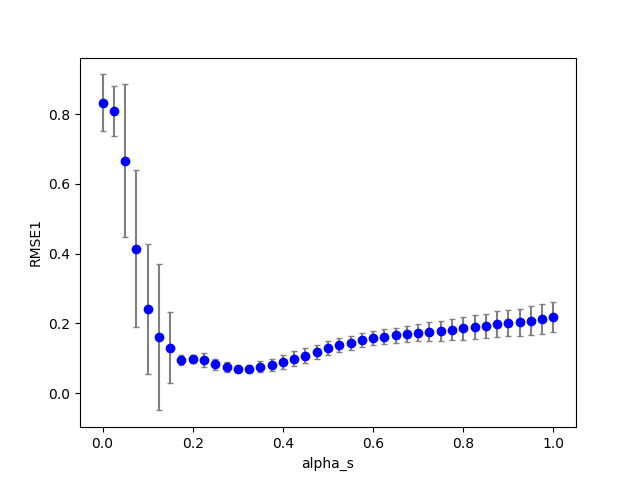

The table this chart was drawn from, first rows:
2, 0, 27, 200, 100, 0.160000, 0.050000, 0.000000, 0.675000, 0.000000, 0.000000, 0.100000, 0.100000, 0.100000, 1.000000, 0.100000, 0.202542, 0.000000, 0.000000
2, 0, 32, 200, 100, 0.16, 0.05, 0.000000, 0.8, 0.000000, 0.000000, 0.1, 0.1, 0.1, 1, 0.1, 0.2125, 0.000000, 0.000000
2, 1, 5, 200, 100, 0.16, 0.05, 0.000000, 0.125, 0.000000, 0.000000, 0.1, 0.1, 0.1, 1, 0.1, 0.08286, 0.000000, 15
2, 0, 0, 200, 100, 0.16, 0.05, 0.000000, 0.000000, 0.000000, 0.000000, 0.1, 0.1, 0.1, 1, 0.1, 0.8334, 0.000000, 423
2, 0, 20, 200, 100, 0.16, 0.05, 0.000000, 0.5, 0.000000, 0.000000, 0.1, 0.1, 0.1, 1, 0.1, 0.1293, 0.000000, 0.000000
2, 0, 28, 200, 100, 0.16, 0.05, 0.000000, 0.7, 0.000000, 0.000000, 0.1, 0.1, 0.1, 1, 0.1, 0.2109, 0.000000, 0.000000
2, 0, 9, 200, 100, 0.16, 0.05, 0.000000, 0.225, 0.000000, 0.000000, 0.1, 0.1, 0.1, 1, 0.1, 0.08876, 0.000000, 2
2, 1, 3, 200, 100, 0.16, 0.05, 0.000000, 0.075, 0.000000, 0.000000, 0.1, 0.1, 0.1, 1, 0.1, 0.3061, 0.000000, 60
2, 0, 15, 200, 100, 0.16, 0.05, 0.000000, 0.375, 0.000000, 0.000000, 0.1, 0.1, 0.1, 1, 0.1, 0.07261, 0.000000, 0.000000
2, 0, 36, 200, 100, 0.16, 0.05, 0.000000, 0.9, 0.000000, 0.000000, 0.1, 0.1, 0.1, 1, 0.1, 0.231, 0.000000, 0.000000
2, 0, 4, 200, 100, 0.16, 0.05, 0.000000, 0.1, 0.000000, 0.000000, 0.1, 0.1, 0.1, 1, 0.1, 0.239, 0.000000, 10
2, 0, 5, 200, 100, 0.16, 0.05, 0.000000, 0.125, 0.000000, 0.000000, 0.1, 0.1, 0.1, 1, 0.1, 0.06858, 0.000000, 6
2, 0, 33, 200, 100, 0.16, 0.05, 0.000000, 0.825, 0.000000, 0.000000, 0.1, 0.1, 0.1, 1, 0.1, 0.2194, 0.000000, 0.000000
2, 0, 24, 200, 100, 0.16, 0.05, 0.000000, 0.6, 0.000000, 0.000000, 0.1, 0.1, 0.1, 1, 0.1, 0.1869, 0.000000, 0.000000
2, 1, 2, 200, 100, 0.16, 0.05, 0.000000, 0.05, 0.000000, 0.000000, 0.1, 0.1, 0.1, 1, 0.1, 0.9229, 0.000000, 131
2, 0, 38, 200, 100, 0.16, 0.05, 0.000000, 0.95, 0.000000, 0.000000, 0.1, 0.1, 0.1, 1, 0.1, 0.2317, 0.000000, 0.000000
2, 0, 18, 200, 100, 0.16, 0.05, 0.000000, 0.45, 0.000000, 0.000000, 0.1, 0.1, 0.1, 1, 0.1, 0.09987, 0.000000, 0.000000
2, 0, 12, 200, 100, 0.16, 0.05, 0.000000, 0.3, 0.000000, 0.000000, 0.1, 0.1, 0.1, 1, 0.1, 0.05299, 0.000000, 0.000000
2, 0, 34, 200, 100, 0.16, 0.05, 0.000000, 0.85, 0.000000, 0.000000, 0.1, 0.1, 0.1, 1, 0.1, 0.2201, 0.000000, 0.000000
2, 0, 39, 200, 100, 0.16, 0.05, 0.000000, 0.975, 0.000000, 0.000000, 0.1, 0.1, 0.1, 1, 0.1, 0.2414, 0.000000, 0.000000
2, 0, 2, 200, 100, 0.16, 0.05, 0.000000, 0.05, 0.000000, 0.000000, 0.1, 0.1, 0.1, 1, 0.1, 0.6723, 0.000000, 87
2, 0, 37, 200, 100, 0.16, 0.05, 0.000000, 0.925, 0.000000, 0.000000, 0.1, 0.1, 0.1, 1, 0.1, 0.2342, 0.000000, 0.000000
2, 0, 29, 200, 100, 0.16, 0.05, 0.000000, 0.725, 0.000000, 0.000000, 0.1, 0.1, 0.1, 1, 0.1, 0.2075, 0.000000, 0.000000
2, 0, 31, 200, 100, 0.16, 0.05, 0.000000, 0.775, 0.000000, 0.000000, 0.1, 0.1, 0.1, 1, 0.1, 0.2133, 0.000000, 0.000000
2, 0, 14, 200, 100, 0.16, 0.05, 0.000000, 0.35, 0.000000, 0.000000, 0.1, 0.1, 0.1, 1, 0.1, 0.05999, 0.000000, 0.000000
2, 1, 4, 200, 100, 0.16, 0.05, 0.000000, 0.1, 0.000000, 0.000000, 0.1, 0.1, 0.1, 1, 0.1, 0.2967, 0.000000, 22
2, 0, 16, 200, 100, 0.16, 0.05, 0.000000, 0.4, 0.000000, 0.000000, 0.1, 0.1, 0.1, 1, 0.1, 0.07793, 0.000000, 0.000000
2, 0, 22, 200, 100, 0.16, 0.05, 0.000000, 0.55, 0.000000, 0.000000, 0.1, 0.1, 0.1, 1, 0.1, 0.1568, 0.000000, 0.000000
2, 1, 1, 200, 100, 0.16, 0.05, 0.000000, 0.025, 0.000000, 0.000000, 0.1, 0.1, 0.1, 1, 0.1, 0.9105, 0.000000, 207
2, 0, 35, 200, 100, 0.16, 0.05, 0.000000, 0.875, 0.000000, 0.000000, 0.1, 0.1, 0.1, 1, 0.1, 0.2332, 0.000000, 0.000000
2, 0, 1, 200, 100, 0.16, 0.05, 0.000000, 0.025, 0.000000, 0.000000, 0.1, 0.1, 0.1, 1, 0.1, 0.7067, 0.000000, 235
2, 0, 8, 200, 100, 0.16, 0.05, 0.000000, 0.2, 0.000000, 0.000000, 0.1, 0.1, 0.1, 1, 0.1, 0.09408, 0.000000, 3
2, 0, 10, 200, 100, 0.16, 0.05, 0.000000, 0.25, 0.000000, 0.000000, 0.1, 0.1, 0.1, 1, 0.1, 0.08365, 0.000000, 0.000000
2, 0, 26, 200, 100, 0.16, 0.05, 0.000000, 0.65, 0.000000, 0.000000, 0.1, 0.1, 0.1, 1, 0.1, 0.1943, 0.000000, 0.000000
2, 1, 6, 200, 100, 0.16, 0.05, 0.000000, 0.15, 0.000000, 0.000000, 0.1, 0.1, 0.1, 1, 0.1, 0.09266, 0.000000, 17
2, 0, 21, 200, 100, 0.16, 0.05, 0.000000, 0.525, 0.000000, 0.000000, 0.1, 0.1, 0.1, 1, 0.1, 0.1468, 0.000000, 0.000000
2, 1, 0, 200, 100, 0.16, 0.05, 0.000000, 0.000000, 0.000000, 0.000000, 0.1, 0.1, 0.1, 1, 0.1, 0.9056, 0.000000, 388
2, 0, 7, 200, 100, 0.16, 0.05, 0.000000, 0.175, 0.000000, 0.000000, 0.1, 0.1, 0.1, 1, 0.1, 0.08357, 0.000000, 5
2, 0, 13, 200, 100, 0.16, 0.05, 0.000000, 0.325, 0.000000, 0.000000, 0.1, 0.1, 0.1, 1, 0.1, 0.06013, 0.000000, 0.000000
2, 0, 3, 200, 100, 0.16, 0.05, 0.000000, 0.075, 0.000000, 0.000000, 0.1, 0.1, 0.1, 1, 0.1, 0.1979, 0.000000, 33
2, 0, 23, 200, 100, 0.16, 0.05, 0.000000, 0.575, 0.000000, 0.000000, 0.1, 0.1, 0.1, 1, 0.1, 0.1694, 0.000000, 0.000000
2, 0, 19, 200, 100, 0.16, 0.05, 0.000000, 0.475, 0.000000, 0.000000, 0.1, 0.1, 0.1, 1, 0.1, 0.1121, 0.000000, 0.000000
2, 0, 17, 200, 100, 0.16, 0.05, 0.000000, 0.425, 0.000000, 0.000000, 0.1, 0.1, 0.1, 1, 0.1, 0.08804, 0.000000, 0.000000
2, 0, 6, 200, 100, 0.16, 0.05, 0.000000, 0.15, 0.000000, 0.000000, 0.1, 0.1, 0.1, 1, 0.1, 0.07796, 0.000000, 5
2, 0, 25, 200, 100, 0.16, 0.05, 0.000000, 0.625, 0.000000, 0.000000, 0.1, 0.1, 0.1, 1, 0.1, 0.1934, 0.000000, 0.000000
2, 0, 40, 200, 100, 0.16, 0.05, 0.000000, 1, 0.000000, 0.000000, 0.1, 0.1, 0.1, 1, 0.1, 0.2394, 0.000000, 0.000000
2, 0, 30, 200, 100, 0.16, 0.05, 0.000000, 0.75, 0.000000, 0.000000, 0.1, 0.1, 0.1, 1, 0.1, 0.207, 0.000000, 0.000000
2, 0, 11, 200, 100, 0.16, 0.05, 0.000000, 0.275, 0.000000, 0.000000, 0.1, 0.1, 0.1, 1, 0.1, 0.07697, 0.000000, 0.000000
2, 1, 9, 200, 100, 0.16, 0.05, 0.000000, 0.225, 0.000000, 0.000000, 0.1, 0.1, 0.1, 1, 0.1, 0.09059, 0.000000, 2
2, 1, 11, 200, 100, 0.16, 0.05, 0.000000, 0.275, 0.000000, 0.000000, 0.1, 0.1, 0.1, 1, 0.1, 0.07343, 0.000000, 0.000000
2, 1, 10, 200, 100, 0.16, 0.05, 0.000000, 0.25, 0.000000, 0.000000, 0.1, 0.1, 0.1, 1, 0.1, 0.07413, 0.000000, 2
2, 1, 16, 200, 100, 0.16, 0.05, 0.000000, 0.4, 0.000000, 0.000000, 0.1, 0.1, 0.1, 1, 0.1, 0.1109, 0.000000, 0.000000
2, 1, 18, 200, 100, 0.16, 0.05, 0.000000, 0.45, 0.000000, 0.000000, 0.1, 0.1, 0.1, 1, 0.1, 0.1238, 0.000000, 0.000000
2, 1, 15, 200, 100, 0.16, 0.05, 0.000000, 0.375, 0.000000, 0.000000, 0.1, 0.1, 0.1, 1, 0.1, 0.1067, 0.000000, 0.000000
2, 1, 13, 200, 100, 0.16, 0.05, 0.000000, 0.325, 0.000000, 0.000000, 0.1, 0.1, 0.1, 1, 0.1, 0.08886, 0.000000, 0.000000
2, 1, 21, 200, 100, 0.16, 0.05, 0.000000, 0.525, 0.000000, 0.000000, 0.1, 0.1, 0.1, 1, 0.1, 0.1433, 0.000000, 0.000000
2, 1, 8, 200, 100, 0.16, 0.05, 0.000000, 0.2, 0.000000, 0.000000, 0.1, 0.1, 0.1, 1, 0.1, 0.1031, 0.000000, 4
2, 1, 20, 200, 100, 0.16, 0.05, 0.000000, 0.5, 0.000000, 0.000000, 0.1, 0.1, 0.1, 1, 0.1, 0.1426, 0.000000, 0.000000
2, 1, 19, 200, 100, 0.16, 0.05, 0.000000, 0.475, 0.000000, 0.000000, 0.1, 0.1, 0.1, 1, 0.1, 0.132, 0.000000, 0.000000
2, 1, 24, 200, 100, 0.16, 0.05, 0.000000, 0.6, 0.000000, 0.000000, 0.1, 0.1, 0.1, 1, 0.1, 0.1594, 0.000000, 0.000000
2, 1, 23, 200, 100, 0.16, 0.05, 0.000000, 0.575, 0.000000, 0.000000, 0.1, 0.1, 0.1, 1, 0.1, 0.1565, 0.000000, 0.000000
... 759 more rows
